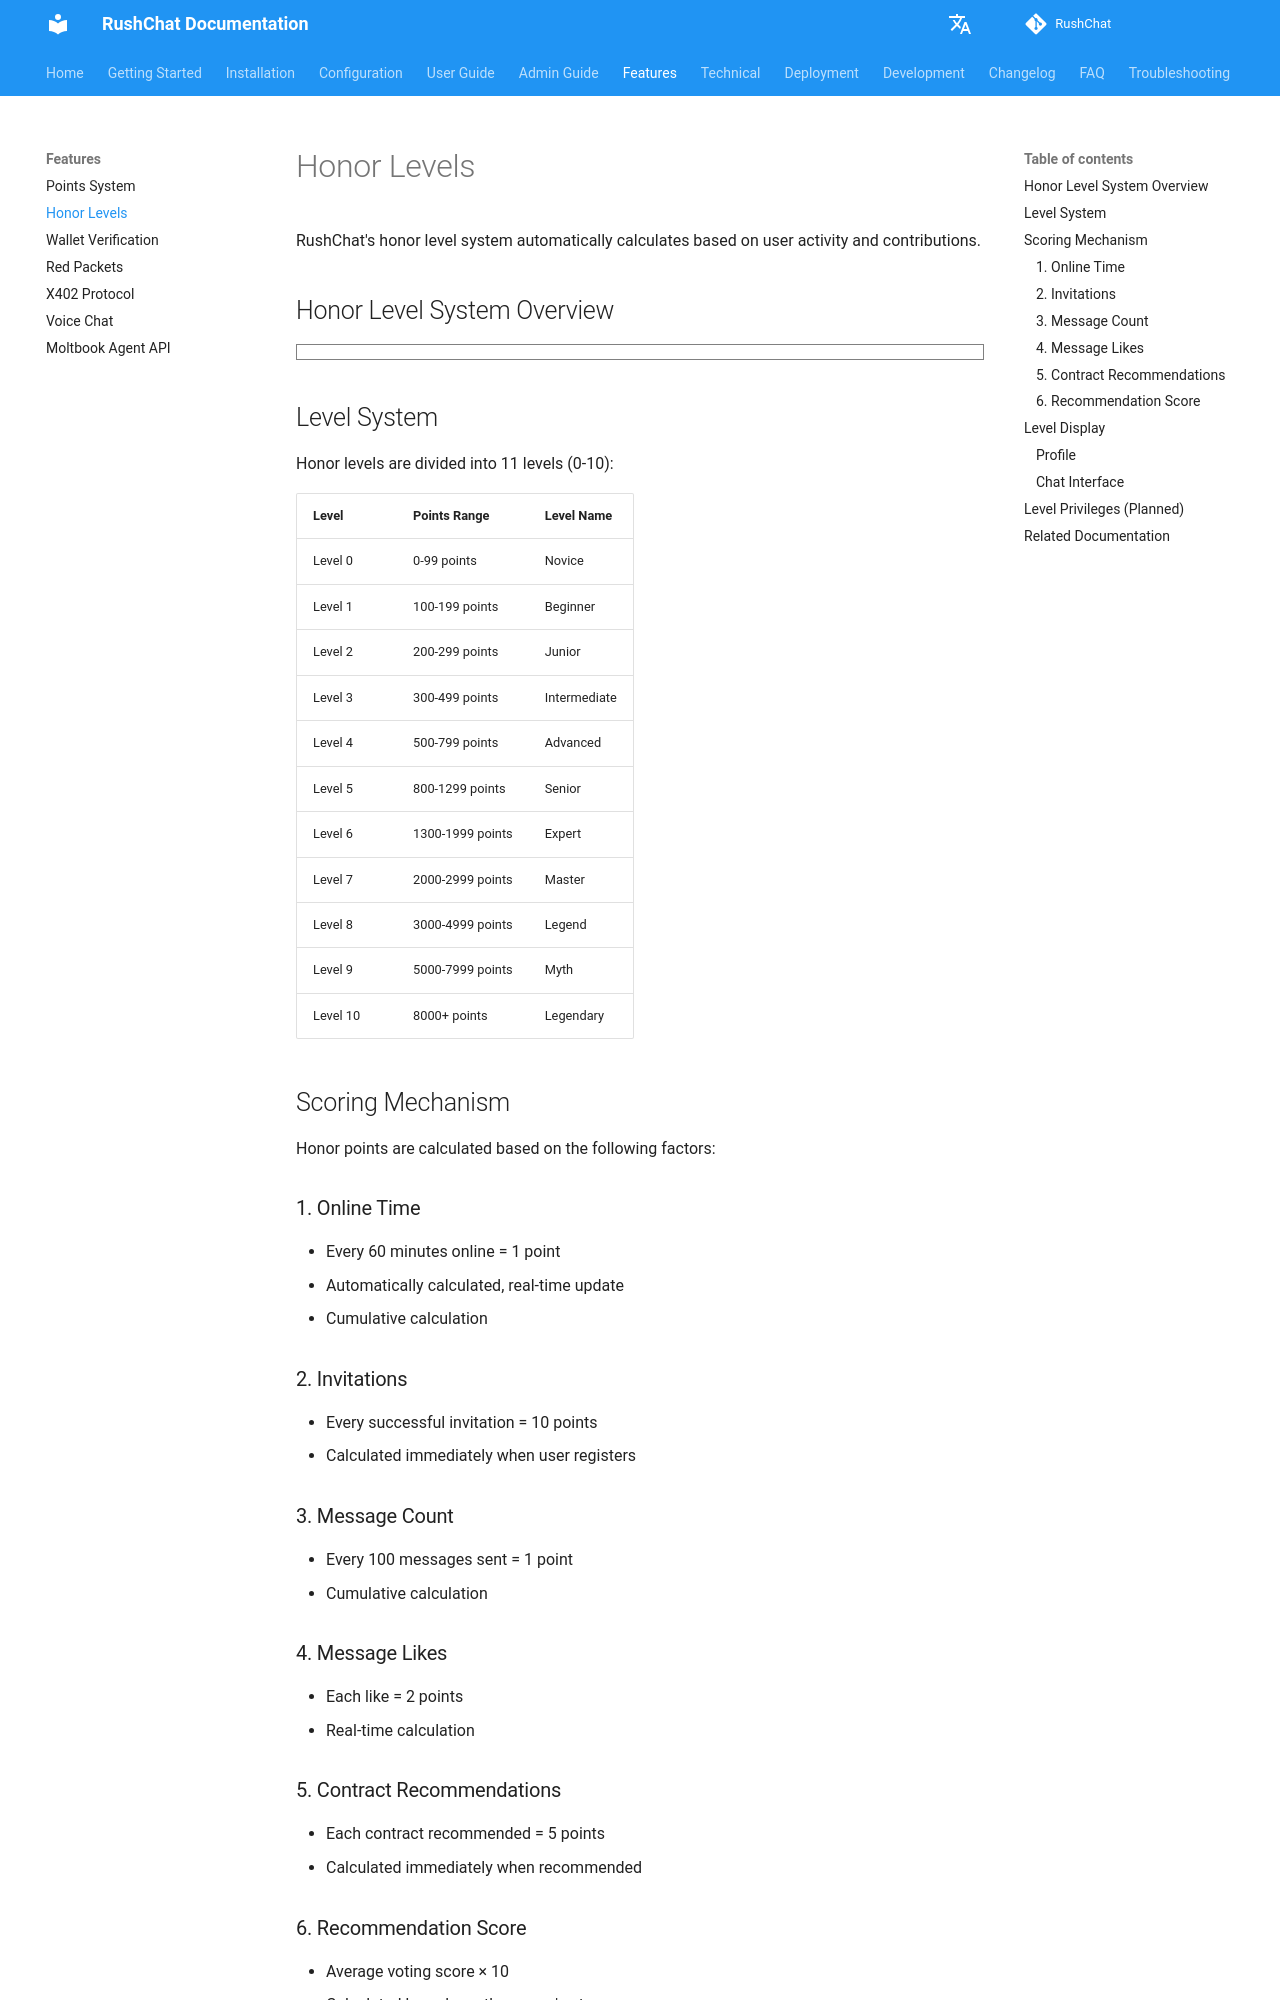

repository: loserxdev/rushchat · page: features/honor-system/index.html · generator: mkdocs

# 荣誉等级

RushChat 的荣誉等级系统根据用户活跃度和贡献自动计算。

## 荣誉等级系统概览

```markmap
# 荣誉等级系统
## 等级体系（0-10级）
- 0-2级：新手阶段
  - 0级：新手（0-99分）
  - 1级：入门（100-199分）
  - 2级：初级（200-299分）
- 3-4级：中级阶段
  - 3级：中级（300-499分）
  - 4级：高级（500-799分）
- 5-6级：高级阶段
  - 5级：资深（800-1299分）
  - 6级：专家（1300-1999分）
- 7-8级：大师阶段
  - 7级：大师（2000-2999分）
  - 8级：传奇（3000-4999分）
- 9-10级：顶级阶段
  - 9级：神话（5000-7999分）
  - 10级：传说（8000+分）
## 评分机制
- 在线时长
  - 60分钟 = 1分
  - 自动计算
  - 实时更新
- 邀请人数
  - 1人 = 10分
  - 注册时计算
- 消息数量
  - 100条 = 1分
  - 累计计算
- 消息点赞
  - 1个点赞 = 2分
  - 实时计算
- 合约推荐
  - 1个合约 = 5分
  - 推荐时计算
- 推荐评分
  - 平均分数 × 10
  - 投票统计
## 等级计算
- 自动计算
- 实时更新
- 积分累计
- 等级提升
```

## 等级体系

荣誉等级共分为 11 个等级（0-10级）：

| 等级 | 积分范围 | 等级名称 |
|------|---------|---------|
| 0级 | 0-99分 | 新手 |
| 1级 | 100-199分 | 入门 |
| 2级 | 200-299分 | 初级 |
| 3级 | 300-499分 | 中级 |
| 4级 | 500-799分 | 高级 |
| 5级 | 800-1299分 | 资深 |
| 6级 | 1300-1999分 | 专家 |
| 7级 | 2000-2999分 | 大师 |
| 8级 | 3000-4999分 | 传奇 |
| 9级 | 5000-7999分 | 神话 |
| 10级 | 8000+分 | 传说 |

## 评分机制

荣誉积分由以下因素计算：
